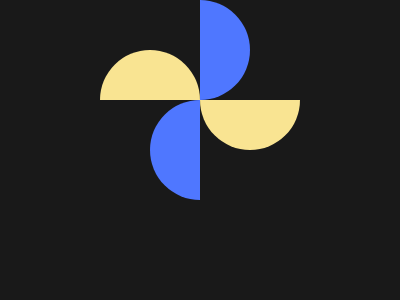

Write a web page that renders exactly this picture using CSS.

<!DOCTYPE html>
<html lang="en">

    <head>
        <meta charset="UTF-8">
        <meta name="viewport" content="width=device-width, initial-scale=1.0">
        <title>CSS Battle 52</title>
    </head>
    <style>
        * {
            margin: 0px;
        }

        body {
            background: #191919;
            display: grid;
            place-content: center
        }

        div {
            display: grid;
            grid-template-columns: 1fr 1fr;
            grid-template-rows: 1fr 1fr;
            width: 200px;
            height: 200px;
            background: #191919;
            align-items: end;
        }

        p {
            display: block;
            position: relative;
            width: 100px;
            height: 50px;
            border-radius: 100px 100px 0 0;

            &:nth-child(1),
            &:nth-child(4) {
                background: #F9E492;
            }

            &:nth-child(2),
            &:nth-child(3) {
                top: -25px;
                background: #4F77FF;
            }

            &:nth-child(2) {
                rotate: 90deg;
                right: 25px;
            }

            &:nth-child(3) {
                rotate: 270deg;
                left: 25px;
            }

            &:nth-child(4) {
                rotate: 180deg;
                top: -50px;
            }
        }
    </style>

    <body>
        <div>
            <p></p>
            <p></p>
            <p></p>
            <p></p>
        </div>
    </body>

</html>